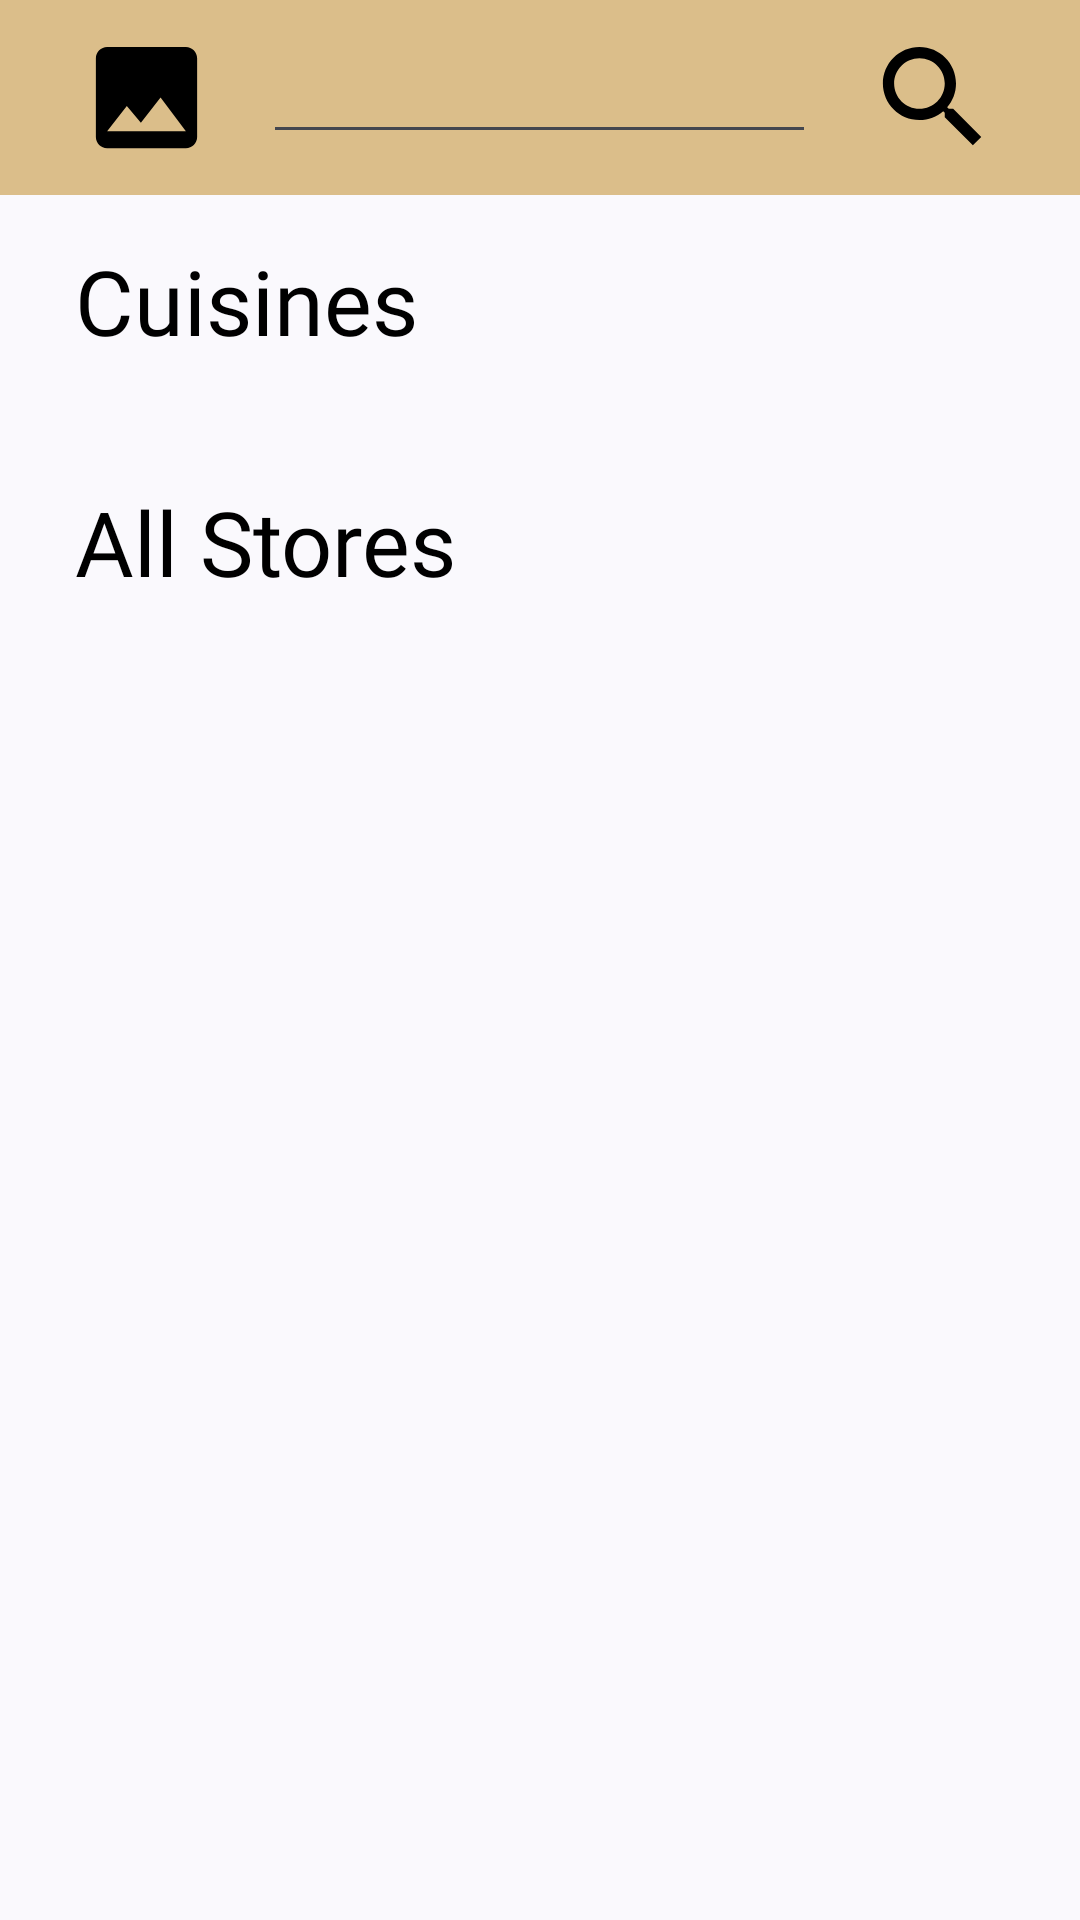

Android layout source for this screen:
<!-- AndroidManifest.xml: application theme Theme.SPFOODS -->
<!-- res/layout/activity_main.xml -->
<?xml version="1.0" encoding="utf-8"?>
<androidx.constraintlayout.widget.ConstraintLayout xmlns:android="http://schemas.android.com/apk/res/android"
    xmlns:app="http://schemas.android.com/apk/res-auto"
    xmlns:tools="http://schemas.android.com/tools"
    android:id="@+id/main"
    android:layout_width="match_parent"
    android:layout_height="match_parent"
    tools:context=".MainActivity">

    <FrameLayout
        android:id="@+id/frame_header"
        android:layout_width="match_parent"
        android:layout_height="wrap_content"
        app:layout_constraintTop_toTopOf="parent"
        app:layout_constraintStart_toStartOf="parent"
        android:background="@color/cream">

        <LinearLayout
            android:id="@+id/linear_header"
            android:layout_width="match_parent"
            android:layout_height="wrap_content"
            android:orientation="horizontal"
            android:layout_margin="10dp"
            app:layout_constraintStart_toStartOf="parent"
            app:layout_constraintTop_toTopOf="parent">

            <ImageView
                android:layout_width="wrap_content"
                android:layout_height="wrap_content"
                android:src="@drawable/logoic"
                android:layout_weight="1"/>

            <EditText
                android:layout_width="wrap_content"
                android:layout_height="wrap_content"
                android:layout_weight="5"/>

            <ImageView
                android:layout_width="wrap_content"
                android:layout_height="wrap_content"
                android:src="@drawable/searchic"
                android:layout_weight="1"/>

        </LinearLayout>
    </FrameLayout>

    <TextView
        android:id="@+id/cuisine_header"
        android:layout_width="wrap_content"
        android:layout_height="wrap_content"
        android:text="Cuisines"
        android:textColor="@color/black"
        android:textSize="30dp"
        android:fontFamily="@font/primary"
        android:layout_marginTop="15dp"
        android:layout_marginStart="25dp"
        app:layout_constraintTop_toBottomOf="@id/frame_header"
        app:layout_constraintStart_toStartOf="@id/frame_header"/>

    <androidx.recyclerview.widget.RecyclerView
        android:id="@+id/cuisine_it"
        android:layout_width="wrap_content"
        android:layout_height="wrap_content"
        android:layout_margin="15dp"
        app:layout_constraintTop_toBottomOf="@id/cuisine_header"
        app:layout_constraintStart_toStartOf="parent"
        app:layout_constraintEnd_toEndOf="parent"/>


    <TextView
        android:id="@+id/all_header"
        android:layout_width="wrap_content"
        android:layout_height="wrap_content"
        android:text="All Stores"
        android:fontFamily="@font/primary"
        android:textColor="@color/black"
        android:textSize="30dp"
        android:layout_margin="25dp"
        app:layout_constraintStart_toStartOf="parent"
        app:layout_constraintTop_toBottomOf="@id/cuisine_it"/>

    <ListView
        android:id="@+id/storesLV"
        android:layout_width="wrap_content"
        android:layout_height="wrap_content"
        android:layout_margin="15dp"
        app:layout_constraintTop_toBottomOf="@id/all_header"
        app:layout_constraintStart_toStartOf="parent"
        app:layout_constraintEnd_toEndOf="parent"/>

</androidx.constraintlayout.widget.ConstraintLayout>
<!-- resources referenced by this layout -->
<resources>
  <color name="black">#FF000000</color>
  <color name="cream">#dbbe8a</color>
  <!-- drawable logoic (drawable) -->
  <vector xmlns:android="http://schemas.android.com/apk/res/android" android:height="45dp" android:tint="#000000" android:viewportHeight="24" android:viewportWidth="24" android:width="45dp">
        
      <path android:fillColor="@android:color/white" android:pathData="M21,19V5c0,-1.1 -0.9,-2 -2,-2H5c-1.1,0 -2,0.9 -2,2v14c0,1.1 0.9,2 2,2h14c1.1,0 2,-0.9 2,-2zM8.5,13.5l2.5,3.01L14.5,12l4.5,6H5l3.5,-4.5z"/>
      
  </vector>
  <!-- drawable searchic (drawable) -->
  <vector xmlns:android="http://schemas.android.com/apk/res/android" android:height="45dp" android:tint="#000000" android:viewportHeight="24" android:viewportWidth="24" android:width="45dp">
        
      <path android:fillColor="@android:color/white" android:pathData="M15.5,14h-0.79l-0.28,-0.27C15.41,12.59 16,11.11 16,9.5 16,5.91 13.09,3 9.5,3S3,5.91 3,9.5 5.91,16 9.5,16c1.61,0 3.09,-0.59 4.23,-1.57l0.27,0.28v0.79l5,4.99L20.49,19l-4.99,-5zM9.5,14C7.01,14 5,11.99 5,9.5S7.01,5 9.5,5 14,7.01 14,9.5 11.99,14 9.5,14z"/>
      
  </vector>
  <style name="Theme.SPFOODS" parent="Base.Theme.SPFOODS" />
  <style name="Base.Theme.SPFOODS" parent="Theme.Material3.DynamicColors.Light.NoActionBar">
          
          
      </style>
</resources>
